Run: headless pygame with SDL's dummy video driver; simulated clock (each Clock.tick advances the game by its frame time, no real sleeping); random seed 0; keys injected as events and as key.get_pressed() state; no mouse input.
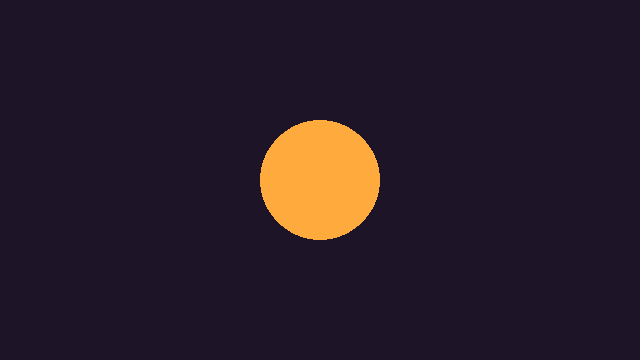
Frame 1 of 4 · flips 1–60 · no input
Frame 2 of 4 · flips 61–180 · tapped SPACE, RETURN · held RIGHT (→), D · screen unchanged from frame 1, image omitted
Frame 3 of 4 · flips 181–300 · held DOWN (↓), S · screen unchanged from frame 2, image omitted
Frame 4 of 4 · flips 301–420 · held LEFT (←), A, UP (↑), W · screen unchanged from frame 3, image omitted

The pygame program that drew these frames:

import pygame

pygame.init()
screen = pygame.display.set_mode((640, 360))
pygame.display.set_caption("My first Pygame window")
running = True
while running:
    for event in pygame.event.get():
        if event.type == pygame.QUIT:
            running = False
    screen.fill((30, 20, 40))
    pygame.draw.circle(screen, (255, 170, 60), (320, 180), 60)
    pygame.display.flip()
pygame.quit()
